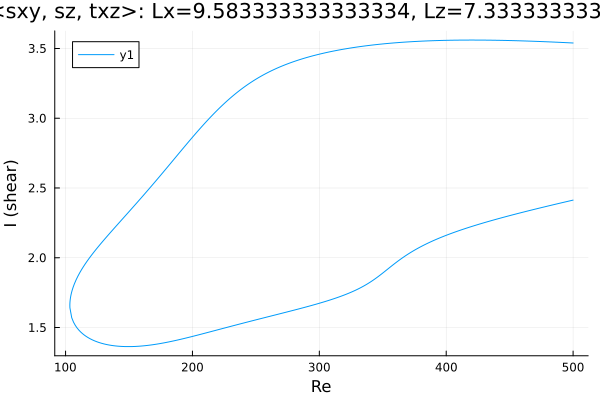

The file beside this chart, header and first rows:
Re, shear
500.0, 3.539
499.7, 3.539
498.2, 3.54
496.8, 3.541
495.4, 3.541
494, 3.542
492.6, 3.543
491.2, 3.543
489.8, 3.544
488.3, 3.544
486.9, 3.545
485.5, 3.546
484.1, 3.546
482.7, 3.547
481.7, 3.547
480.3, 3.548
478.8, 3.548
477.4, 3.549
476, 3.549
474.6, 3.55
473.2, 3.55
471.8, 3.551
470.4, 3.551
468.9, 3.552
467.5, 3.552
466.1, 3.553
464.7, 3.553
463.3, 3.553
461.9, 3.554
460.5, 3.554
459, 3.555
457.6, 3.555
456.2, 3.555
454.8, 3.556
453.4, 3.556
452, 3.556
450.6, 3.557
449.1, 3.557
447.7, 3.557
446.3, 3.558
444.9, 3.558
443.5, 3.558
442.1, 3.558
440.7, 3.559
439.2, 3.559
437.8, 3.559
436.4, 3.559
435, 3.559
433.6, 3.56
432.2, 3.56
430.8, 3.56
429.3, 3.56
427.9, 3.56
426.5, 3.56
425.1, 3.56
423.7, 3.56
422.3, 3.56
420.9, 3.56
419.4, 3.56
418, 3.56
... 561 more rows
